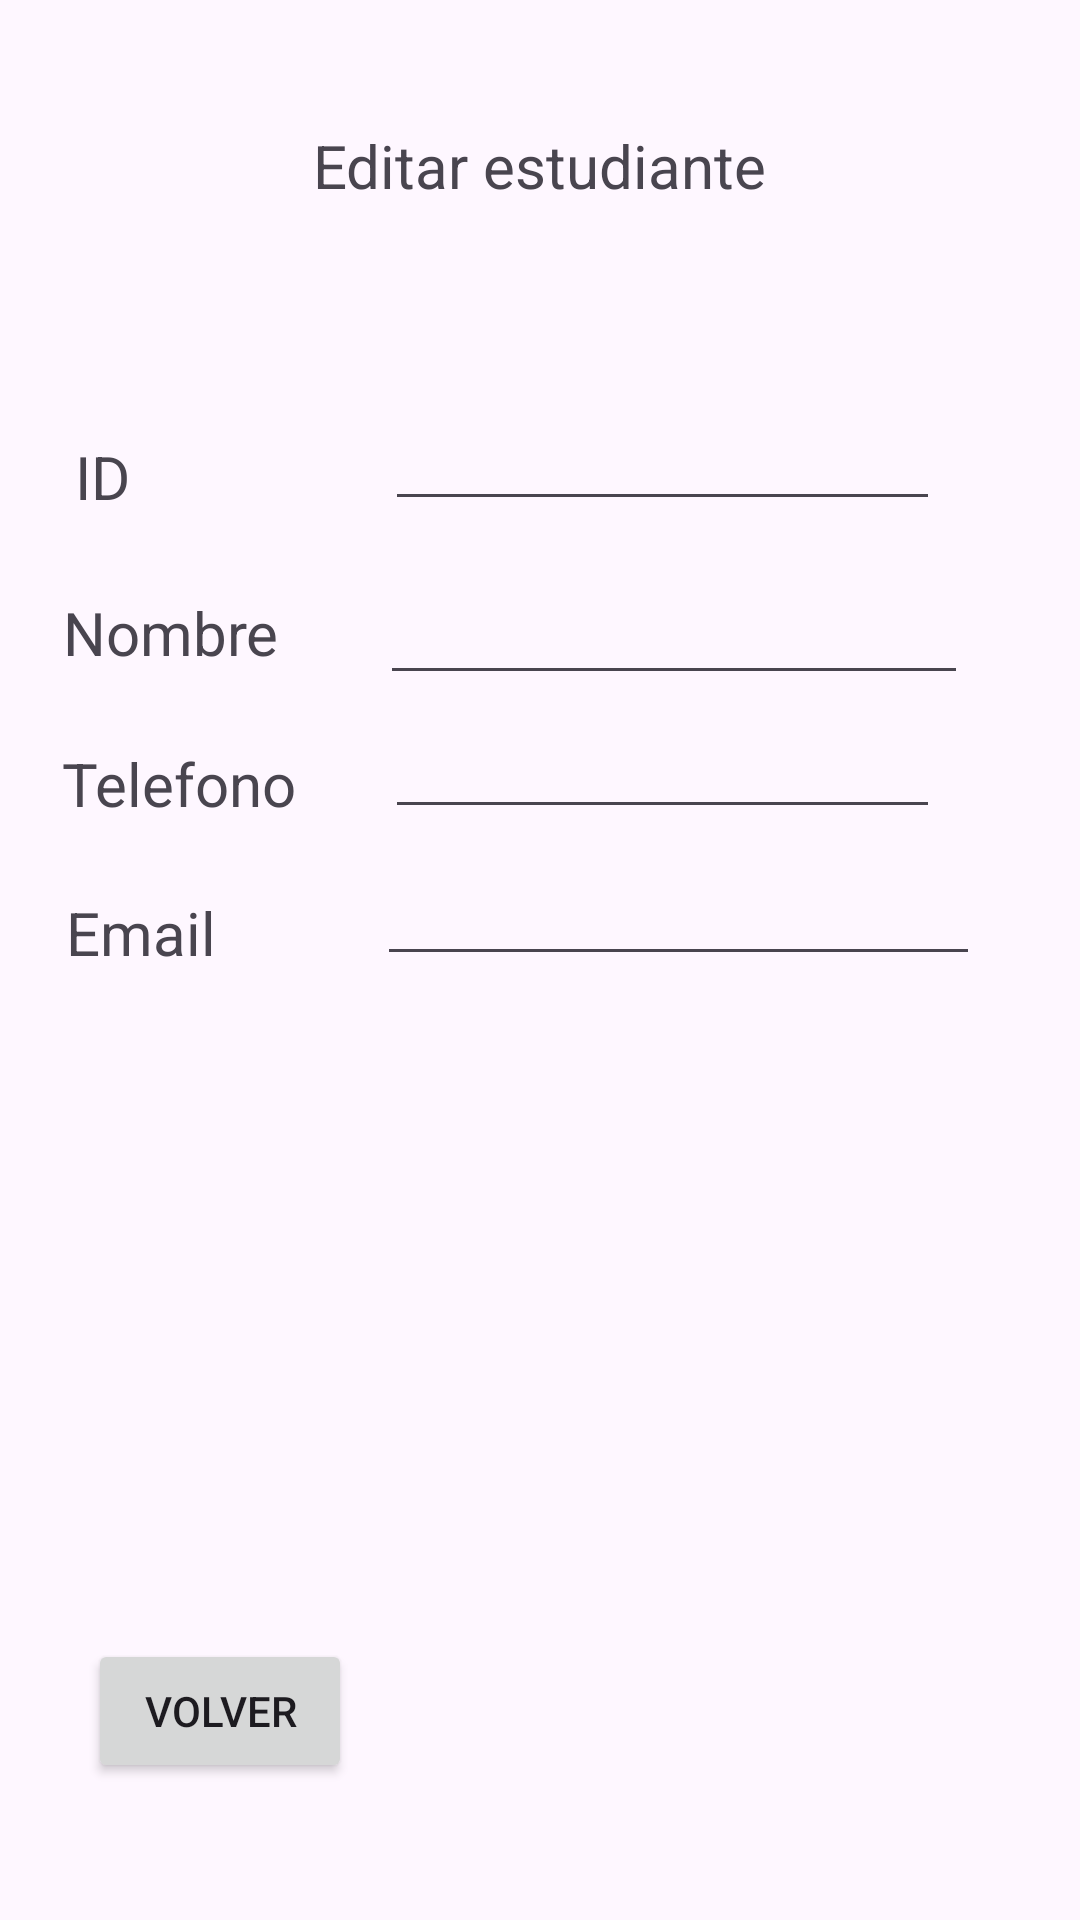

Reconstruct the res/layout file that produces this screen, plus the resources it refers to.
<!-- AndroidManifest.xml: application theme Theme.AplicacionRutasUniversidad -->
<!-- res/layout/activity_editar_estudiante.xml -->
<?xml version="1.0" encoding="utf-8"?>
<androidx.constraintlayout.widget.ConstraintLayout xmlns:android="http://schemas.android.com/apk/res/android"
    xmlns:app="http://schemas.android.com/apk/res-auto"
    xmlns:tools="http://schemas.android.com/tools"
    android:layout_width="match_parent"
    android:layout_height="match_parent"
    tools:context=".EditarEstudiante">

    <Button
        android:id="@+id/volverButton2"
        android:layout_width="wrap_content"
        android:layout_height="wrap_content"
        android:text="Volver"
        android:textColorLink="#FF0000"
        app:layout_constraintBottom_toBottomOf="parent"
        app:layout_constraintEnd_toEndOf="parent"
        app:layout_constraintHorizontal_bias="0.108"
        app:layout_constraintStart_toStartOf="parent"
        app:layout_constraintTop_toTopOf="parent"
        app:layout_constraintVertical_bias="0.923" />

    <TextView
        android:id="@+id/textView11"
        android:layout_width="wrap_content"
        android:layout_height="wrap_content"
        android:text="Editar estudiante"
        android:textSize="20sp"
        app:layout_constraintBottom_toBottomOf="parent"
        app:layout_constraintEnd_toEndOf="parent"
        app:layout_constraintStart_toStartOf="parent"
        app:layout_constraintTop_toTopOf="parent"
        app:layout_constraintVertical_bias="0.068" />

    <TextView
        android:id="@+id/textView14"
        android:layout_width="wrap_content"
        android:layout_height="wrap_content"
        android:text="ID"
        android:textSize="20sp"
        app:layout_constraintBottom_toBottomOf="parent"
        app:layout_constraintEnd_toEndOf="parent"
        app:layout_constraintHorizontal_bias="0.073"
        app:layout_constraintStart_toStartOf="parent"
        app:layout_constraintTop_toTopOf="parent"
        app:layout_constraintVertical_bias="0.237" />

    <TextView
        android:id="@+id/textView17"
        android:layout_width="wrap_content"
        android:layout_height="wrap_content"
        android:text="Nombre"
        android:textSize="20sp"
        app:layout_constraintBottom_toBottomOf="parent"
        app:layout_constraintEnd_toEndOf="parent"
        app:layout_constraintHorizontal_bias="0.073"
        app:layout_constraintStart_toStartOf="parent"
        app:layout_constraintTop_toTopOf="parent"
        app:layout_constraintVertical_bias="0.322" />

    <TextView
        android:id="@+id/textView18"
        android:layout_width="wrap_content"
        android:layout_height="wrap_content"
        android:text="Telefono"
        android:textSize="20sp"
        app:layout_constraintBottom_toBottomOf="parent"
        app:layout_constraintEnd_toEndOf="parent"
        app:layout_constraintHorizontal_bias="0.073"
        app:layout_constraintStart_toStartOf="parent"
        app:layout_constraintTop_toTopOf="parent"
        app:layout_constraintVertical_bias="0.404" />

    <TextView
        android:id="@+id/textView19"
        android:layout_width="wrap_content"
        android:layout_height="wrap_content"
        android:text="Email"
        android:textSize="20sp"
        app:layout_constraintBottom_toBottomOf="parent"
        app:layout_constraintEnd_toEndOf="parent"
        app:layout_constraintHorizontal_bias="0.071"
        app:layout_constraintStart_toStartOf="parent"
        app:layout_constraintTop_toTopOf="parent"
        app:layout_constraintVertical_bias="0.485" />

    <EditText
        android:id="@+id/editTextNumber2"
        android:layout_width="185dp"
        android:layout_height="29dp"
        android:ems="10"
        android:inputType="number"
        app:layout_constraintBottom_toBottomOf="parent"
        app:layout_constraintEnd_toEndOf="parent"
        app:layout_constraintHorizontal_bias="0.734"
        app:layout_constraintStart_toStartOf="parent"
        app:layout_constraintTop_toTopOf="parent"
        app:layout_constraintVertical_bias="0.237" />

    <EditText
        android:id="@+id/editTextNumber3"
        android:layout_width="185dp"
        android:layout_height="29dp"
        android:ems="10"
        android:inputType="number"
        app:layout_constraintBottom_toBottomOf="parent"
        app:layout_constraintEnd_toEndOf="parent"
        app:layout_constraintHorizontal_bias="0.734"
        app:layout_constraintStart_toStartOf="parent"
        app:layout_constraintTop_toTopOf="parent"
        app:layout_constraintVertical_bias="0.405" />

    <EditText
        android:id="@+id/editTextText"
        android:layout_width="196dp"
        android:layout_height="43dp"
        android:ems="10"
        android:inputType="text"
        app:layout_constraintBottom_toBottomOf="parent"
        app:layout_constraintEnd_toEndOf="parent"
        app:layout_constraintHorizontal_bias="0.772"
        app:layout_constraintStart_toStartOf="parent"
        app:layout_constraintTop_toTopOf="parent"
        app:layout_constraintVertical_bias="0.316" />

    <EditText
        android:id="@+id/editTextTextEmailAddress"
        android:layout_width="201dp"
        android:layout_height="36dp"
        android:ems="10"
        android:inputType="textEmailAddress"
        app:layout_constraintBottom_toBottomOf="parent"
        app:layout_constraintEnd_toEndOf="parent"
        app:layout_constraintHorizontal_bias="0.79"
        app:layout_constraintStart_toStartOf="parent"
        app:layout_constraintTop_toTopOf="parent"
        app:layout_constraintVertical_bias="0.479" />
</androidx.constraintlayout.widget.ConstraintLayout>
<!-- resources referenced by this layout -->
<resources>
  <style name="Theme.AplicacionRutasUniversidad" parent="Base.Theme.AplicacionRutasUniversidad" />
  <style name="Base.Theme.AplicacionRutasUniversidad" parent="Theme.Material3.DayNight.NoActionBar">
          
          
      </style>
</resources>
